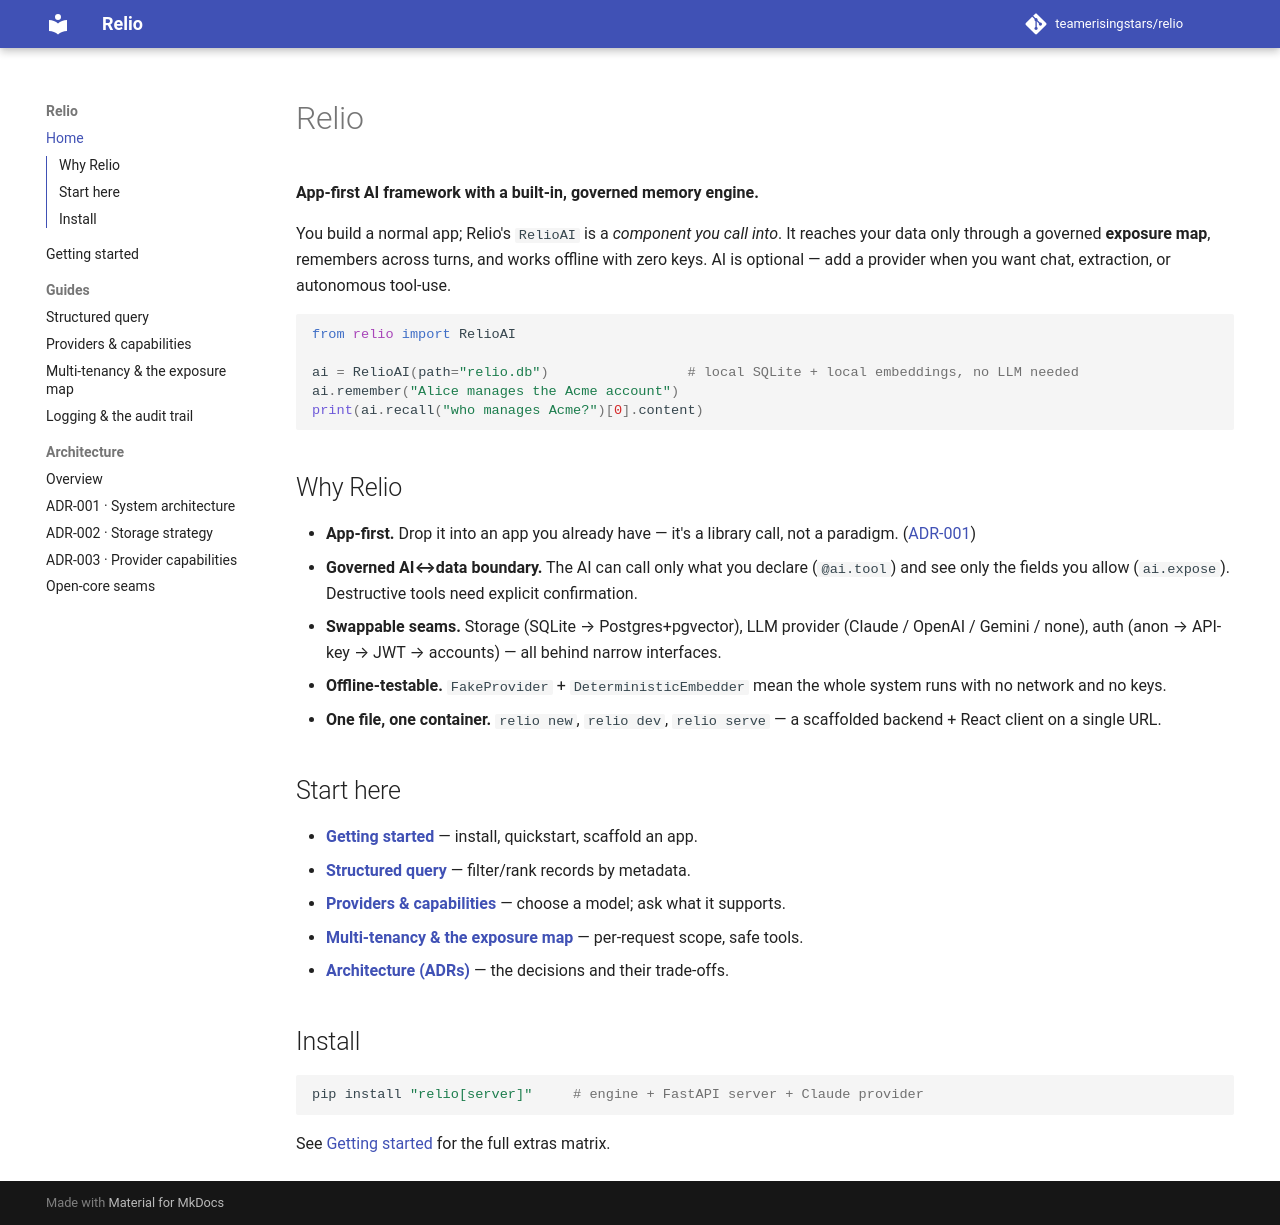

repository: teamerisingstars/relio · page: index.html · generator: mkdocs

# Relio

**App-first AI framework with a built-in, governed memory engine.**

You build a normal app; Relio's `RelioAI` is a *component you call into*. It
reaches your data only through a governed **exposure map**, remembers across
turns, and works offline with zero keys. AI is optional — add a provider when you
want chat, extraction, or autonomous tool-use.

```python
from relio import RelioAI

ai = RelioAI(path="relio.db")                 # local SQLite + local embeddings, no LLM needed
ai.remember("Alice manages the Acme account")
print(ai.recall("who manages Acme?")[0].content)
```

## Why Relio

- **App-first.** Drop it into an app you already have — it's a library call, not
  a paradigm. ([ADR-001](adr/ADR-001-relio-system-architecture.md))
- **Governed AI↔data boundary.** The AI can call only what you declare
  (`@ai.tool`) and see only the fields you allow (`ai.expose`). Destructive tools
  need explicit confirmation.
- **Swappable seams.** Storage (SQLite → Postgres+pgvector), LLM provider
  (Claude / OpenAI / Gemini / none), auth (anon → API-key → JWT → accounts) — all
  behind narrow interfaces.
- **Offline-testable.** `FakeProvider` + `DeterministicEmbedder` mean the whole
  system runs with no network and no keys.
- **One file, one container.** `relio new`, `relio dev`, `relio serve` — a
  scaffolded backend + React client on a single URL.

## Start here

- **[Getting started](getting-started.md)** — install, quickstart, scaffold an app.
- **[Structured query](querying.md)** — filter/rank records by metadata.
- **[Providers & capabilities](providers.md)** — choose a model; ask what it supports.
- **[Multi-tenancy & the exposure map](multi-tenancy.md)** — per-request scope, safe tools.
- **[Architecture (ADRs)](adr/README.md)** — the decisions and their trade-offs.

## Install

```bash
pip install "relio[server]"     # engine + FastAPI server + Claude provider
```

See [Getting started](getting-started.md) for the full extras matrix.
